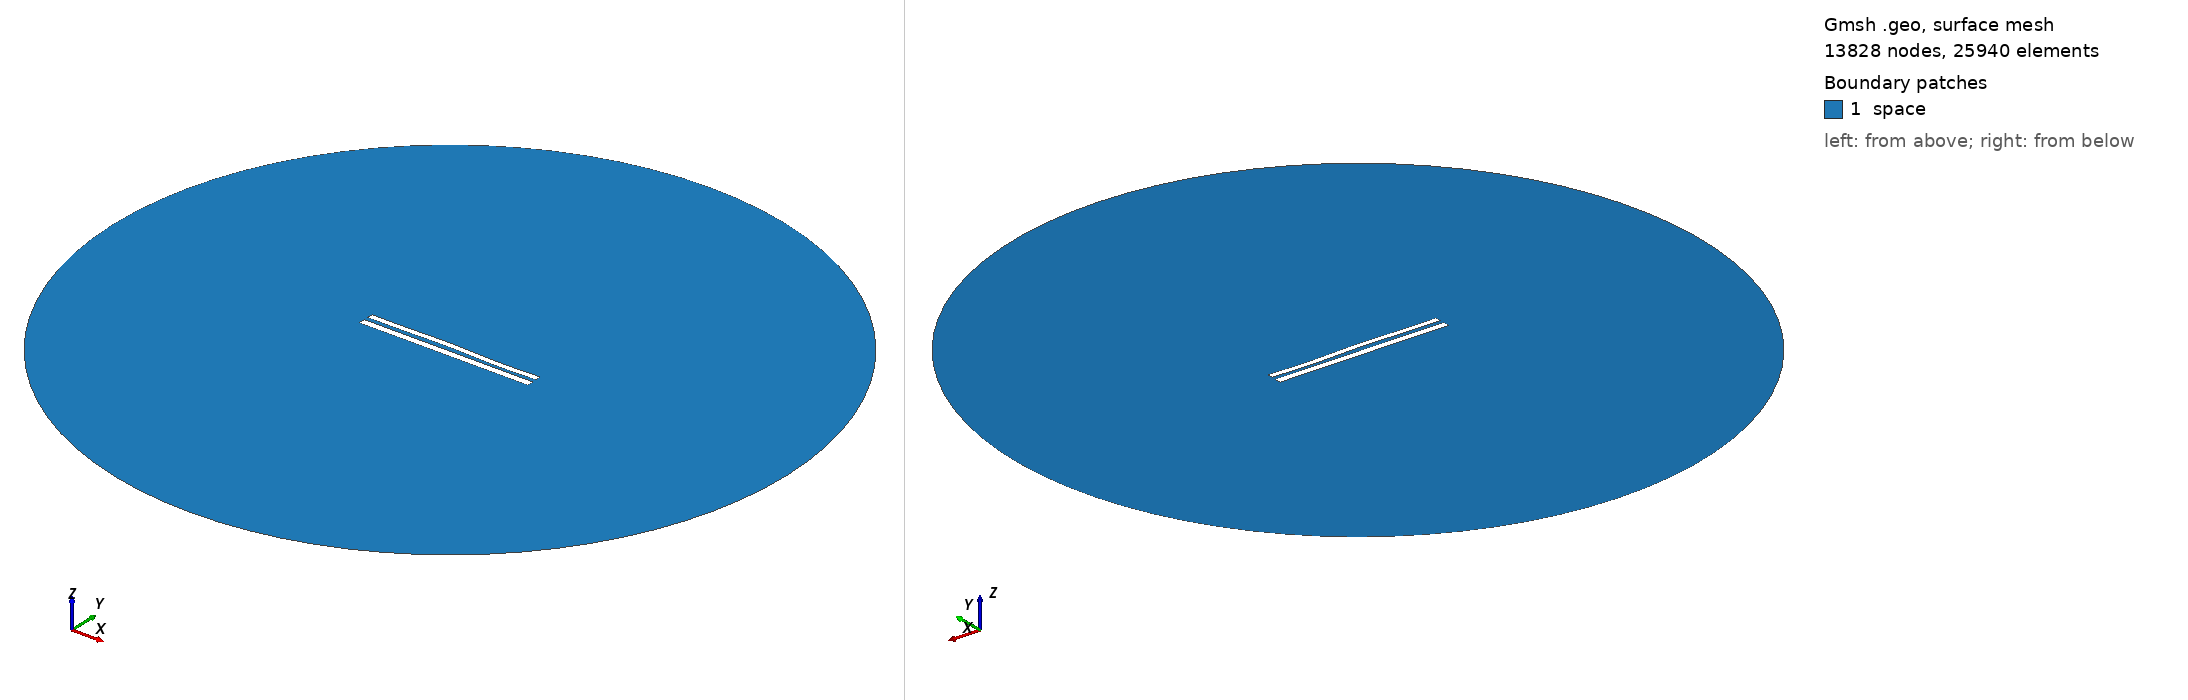

Gmsh geometry script, surface-meshed: 13828 nodes, 25940 surface elements. Boundary patches (legend numbers): 1 space. Left view from above one corner, right view from below the opposite corner. Legend entries are the model's physical surfaces. The drawing asked Gmsh for element sizes between 1% and 20% of the model's largest extent; the script's own settings can give other sizes.

=== 8871.geo (drawn) ===
//---------------------------------------
// Geometry kernel
//---------------------------------------

SetFactory("OpenCASCADE");



//---------------------------------------
// Parameters of the geometry
//---------------------------------------

// Overetch of the upper plate
overetch = 0.25;

// Distance between the plates
distance = 2.5;

// Discretization over the x axis (for the deformation)
nx = 50; 

// Length of the plate
L = 100 - overetch; 

// Number of modes
n = 4; 

// 1st mode coefficient
coeff(1) = -0.15;
beta(1) = 0.596864 * 3.1415926535 / L;

// 2nd mode coefficient
coeff(2) = 0.15;
beta(2) = 1.49418 * 3.1415926535 / L;

// 3rd mode coefficient
coeff(3) = 0.15;
beta(3) = 2.50025 * 3.1415926535 / L;

// 4th mode coefficient
coeff(4) = -0.15;
beta(4) = 3.49999 * 3.1415926535 / L;



//---------------------------------------
// Upper plate (deformed rectangle)
//---------------------------------------

// Coordiantes of the upper plate
xmin = -50;
xmax = 50 - overetch;

// Height of the upper plate
yheight = 4 - 2 * overetch;

// Indexes of the points
UpperID[] = {};
LowerID[] = {};
LeftID[] = {};
RightID[] = {};

// Point index
p = 1;

// Horizontal edges
For i In {1:nx}
    x = xmin + (i-1)*(xmax - xmin)/(nx-1);

    y_bottom = distance / 2 + overetch;
    For j In {1:n}
        C = (Cosh(beta(j)*L) + Cos(beta(j)*L)) / (Sinh(beta(j)*L) + Sin(beta(j)*L));
        y_bottom  = y_bottom + coeff(j) * (Cosh(beta(j)*(x+50)) - Cos(beta(j)*(x+50)) - C * (Sinh(beta(j)*(x+50)) - Sin(beta(j)*(x+50))));
    EndFor

    y_top = y_bottom + yheight;

    Point(p) = {x, y_top, 0, 1.0};
    UpperID[i] = p;
    p = p + 1;

    Point(p) = {x, y_bottom, 0, 1.0};
    LowerID[i] = p;
    p = p + 1;
EndFor

// Create point lists
UpperPts[] = {}; LowerPts[] = {};
For i In {1:nx}
  UpperPts[] += {UpperID[i]};
  LowerPts[] += {LowerID[i]};
EndFor

// Build splines
Spline(1) = {UpperPts[]};
Spline(2) = {LowerPts[]};
Line(3) = {LowerPts[nx-1], UpperPts[nx-1]};
Line(4) = {LowerPts[0], UpperPts[0]};

// Build the plane surface
Curve Loop(1) = {2, 3, -1, -4};
Plane Surface(1) = {1};



//---------------------------------------
// Lower plate (rectangle)
//---------------------------------------

// Vertices
Point(1001) = {-50, -1, 0, 1.0};
Point(1002) = { 50, -1, 0, 1.0};
Point(1003) = { 50,  -5, 0, 1.0};
Point(1004) = {-50,  -5, 0, 1.0};

// Edges
Line(5) = {1001, 1002};
Line(6) = {1002, 1003};
Line(7) = {1003, 1004};
Line(8) = {1004, 1001};

// Plane surface
Line Loop(2) = {5, 6, 7, 8};
Plane Surface(2) = {2}; 



//---------------------------------------
// Outer (fictious) boundary
//---------------------------------------

// Points
Point(1005) = {0, 0, 0};       // Center
Point(1006) = {200, 0, 0};     // Start point
Point(1007) = {0, 200, 0};     // 90 degrees
Point(1008) = {-200, 0, 0};    // 180 degrees
Point(1009) = {0, -200, 0};    // 270 degrees

// Circle arcs (each needs start, center, end)
Circle(9) = {1006, 1005, 1007};
Circle(10) = {1007, 1005, 1008};
Circle(11) = {1008, 1005, 1009};
Circle(12) = {1009, 1005, 1006};

// Plane surface for the entire domain
Curve Loop(3) = {9, 10, 11, 12};
Surface(3) = {3};

// Subtract the plates from the whole domain to obtain the actual domain where we want to solve the equations
BooleanDifference{ Surface{3}; Delete; }{ Surface{1}; Surface{2}; Delete; }




//---------------------------------------
// Transfinite Lines/Curves
//---------------------------------------

// Set the number of points on the boundaries
r = 7;

// Plates
Transfinite Curve {1, 2} = 50*r Using Progression 1;
Transfinite Curve {3, 4} = 2*r Using Progression 1;
Transfinite Line {5, 7} = 50*r Using Progression 1;
Transfinite Line {6, 8} = 2*r Using Progression 1;

// Outer boundary
Transfinite Line {9, 10, 11, 12} = 20 Using Progression 1;



//---------------------------------------
// Physical groups
//---------------------------------------                

// Physical curves (boundaries)
Physical Line("force_segment", 10) = {2};
Physical Line("upper_plate", 11) = {1, 3, 4};
Physical Line("lower_plate", 12) = {5, 6, 7, 8};
Physical Line("boundary", 20) = {9, 10, 11, 12};

// Physical Surfaces
Physical Surface("space", 30) = {3};



//---------------------------------------
// 6. Generate the Mesh
//---------------------------------------

// 2D mesh generation
Mesh 2;
